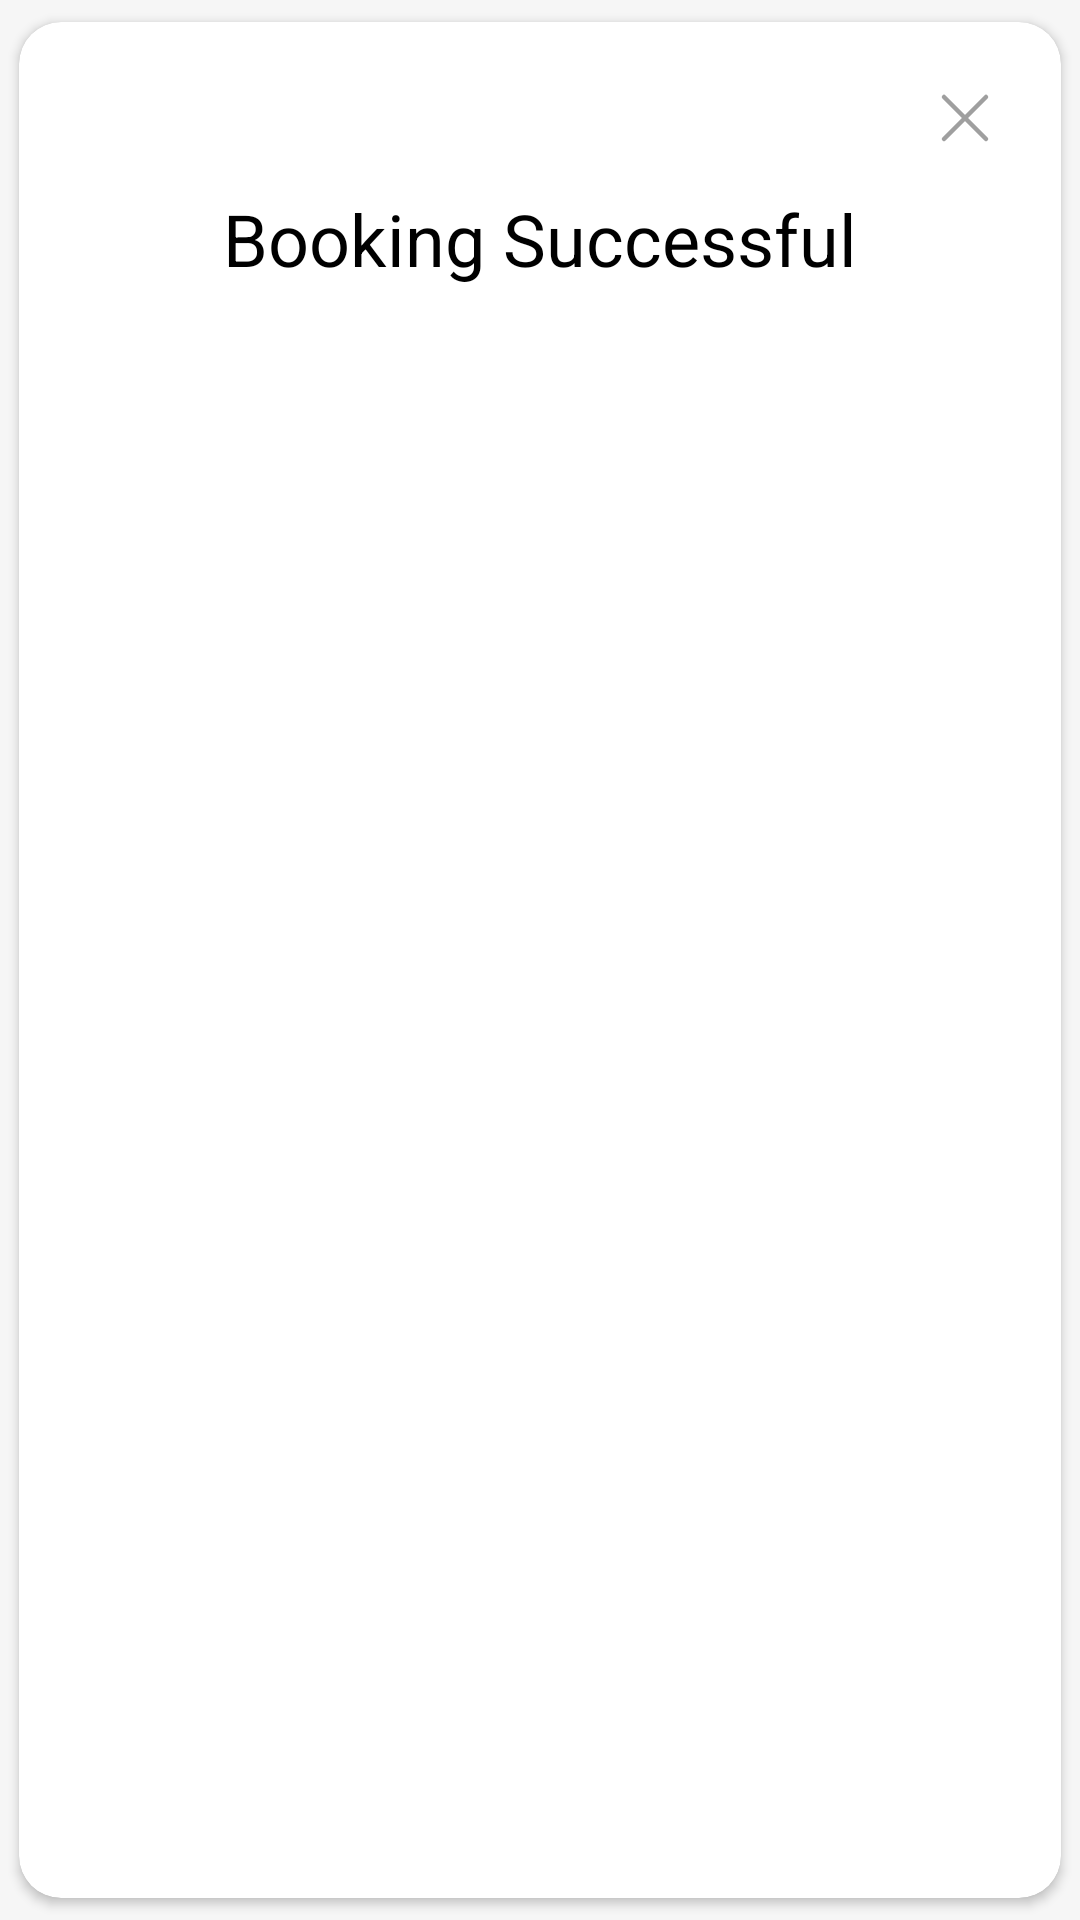

Write the Android layout XML for this screen, with the resource values it uses.
<!-- AndroidManifest.xml: application theme Theme.Mukhtabir -->
<!-- res/layout/dialog_alert.xml -->
<?xml version="1.0" encoding="utf-8"?>
<androidx.cardview.widget.CardView xmlns:android="http://schemas.android.com/apk/res/android"
    android:layout_width="match_parent"
    xmlns:app="http://schemas.android.com/apk/res-auto"
    android:layout_margin="8dp"
    app:cardCornerRadius="14dp"
    android:id="@+id/card_background"
    app:cardUseCompatPadding="true"
    android:layout_height="wrap_content">

    <LinearLayout
        android:layout_width="match_parent"
        android:orientation="vertical"
        android:padding="16dp"
        android:layout_height="wrap_content">

        <ImageView
            android:layout_width="wrap_content"
            android:layout_gravity="right"
            android:id="@+id/img_close"
            android:padding="4dp"
            android:src="@drawable/ic_close_square"
            android:layout_height="wrap_content"/>


        <TextView
            android:layout_width="wrap_content"
            android:textSize="24sp"
            android:layout_marginTop="8dp"
            android:layout_gravity="center_horizontal"
            android:text="Booking Successful"
            android:textColor="@color/black"
            android:layout_height="wrap_content"/>


    </LinearLayout>


</androidx.cardview.widget.CardView>
<!-- resources referenced by this layout -->
<resources>
  <color name="black">#FF000000</color>
  <!-- drawable ic_close_square (drawable) -->
  <vector xmlns:android="http://schemas.android.com/apk/res/android"
      android:width="24dp"
      android:height="24dp"
      android:viewportWidth="24"
      android:viewportHeight="24">
    <path
        android:pathData="M5,19L19,5"
        android:strokeLineJoin="round"
        android:strokeWidth="1.5"
        android:fillColor="#00000000"
        android:strokeColor="#9F9F9F"
        android:strokeLineCap="round"/>
    <path
        android:pathData="M19,19L5,5"
        android:strokeLineJoin="round"
        android:strokeWidth="1.5"
        android:fillColor="#00000000"
        android:strokeColor="#9F9F9F"
        android:strokeLineCap="round"/>
  </vector>
  <style name="Theme.Mukhtabir" parent="Base.Theme.Mukhtabir" />
  <style name="Base.Theme.Mukhtabir" parent="Theme.MaterialComponents.Light.NoActionBar">
  
          <item name="android:windowBackground">@color/colorBackground</item>
          <item name="android:colorBackground">@color/colorBackground</item>
          <item name="colorPrimary">@color/colorAccent</item>
          <item name="colorPrimaryVariant">@color/colorAccent</item>
          <item name="colorOnPrimary">@color/colorAccent</item>
          <item name="colorSecondary">@color/colorAccent</item>
          <item name="android:statusBarColor">@color/colorBackground</item>
          <item name="android:windowLightStatusBar">true</item>
  
      </style>
  <color name="colorBackground">#f6f6f6</color>
  <color name="colorAccent">#008FFE</color>
</resources>
